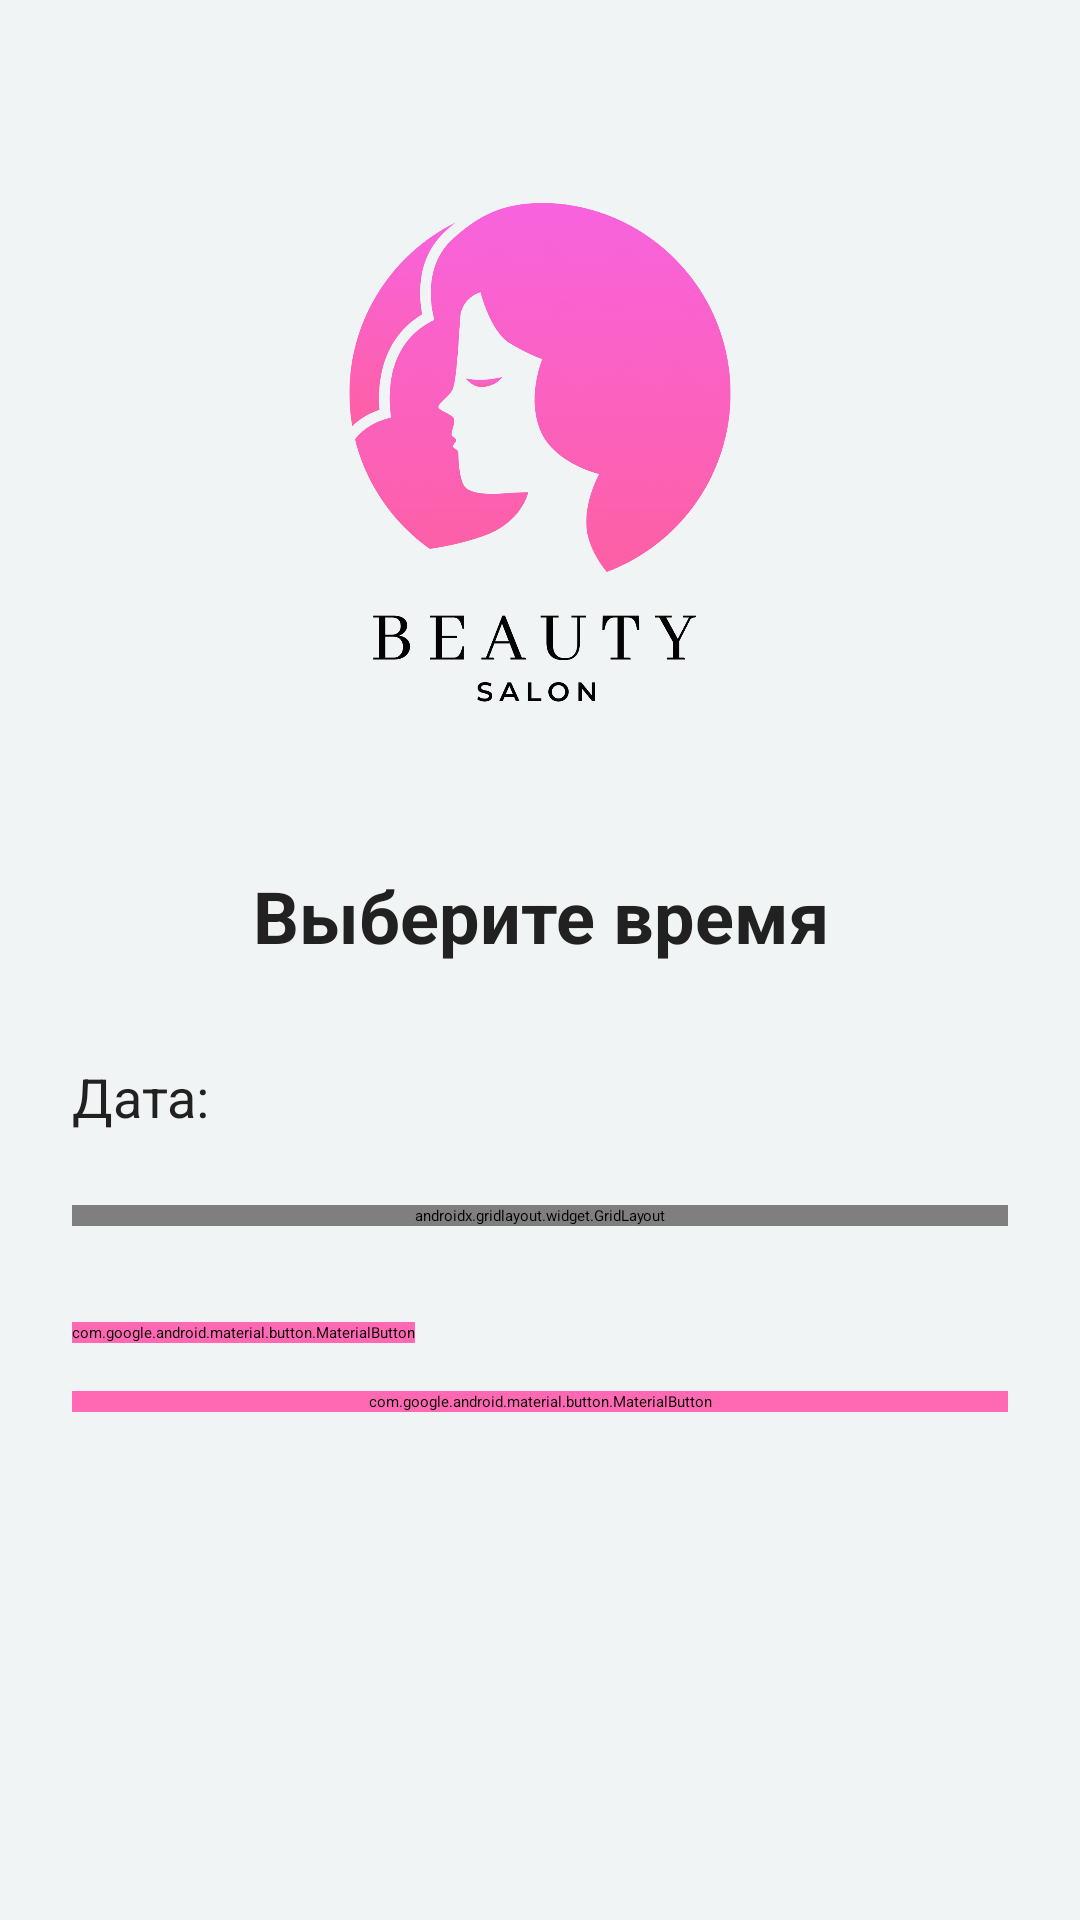

Reconstruct the res/layout file that produces this screen, plus the resources it refers to.
<!-- AndroidManifest.xml: application theme Theme.BS -->
<!-- res/layout/fragment_time_selection.xml -->
<?xml version="1.0" encoding="utf-8"?>
<ScrollView xmlns:android="http://schemas.android.com/apk/res/android"
    xmlns:app="http://schemas.android.com/apk/res-auto"
    android:layout_width="match_parent"
    android:layout_height="match_parent"
    android:padding="24dp"
    android:background="@color/colorBackground">

    <LinearLayout
        android:layout_width="match_parent"
        android:layout_height="wrap_content"
        android:orientation="vertical">

        
        <ImageView
            android:id="@+id/image_logo"
            android:layout_width="wrap_content"
            android:layout_height="265dp"
            android:layout_gravity="center"
            android:contentDescription="Логотип салона"
            android:src="@drawable/logo" />

        
        <TextView
            android:layout_width="match_parent"
            android:layout_height="wrap_content"
            android:text="Выберите время"
            android:textSize="24sp"
            android:textStyle="bold"
            android:textColor="@color/colorText"
            android:gravity="center"
            android:layout_marginBottom="32dp" />

        
        <TextView
            android:id="@+id/text_selected_date"
            android:layout_width="match_parent"
            android:layout_height="wrap_content"
            android:text="Дата:"
            android:textSize="18sp"
            android:textColor="@color/colorText"
            android:layout_marginBottom="24dp" />

        
        <TextView
            android:id="@+id/text_error"
            android:layout_width="match_parent"
            android:layout_height="wrap_content"
            android:textColor="@color/colorError"
            android:textSize="16sp"
            android:visibility="gone"
            android:layout_marginBottom="16dp" />

        
        <androidx.gridlayout.widget.GridLayout
            android:id="@+id/layout_time_slots"
            android:layout_width="match_parent"
            android:layout_height="wrap_content"
            app:columnCount="3"
            app:orientation="horizontal"
            android:layout_marginBottom="32dp" />

        
        <com.google.android.material.button.MaterialButton
            android:id="@+id/button_back"
            style="@style/CustomButton"
            android:layout_width="wrap_content"
            android:layout_height="wrap_content"
            android:text="Назад"
            android:textColor="@color/white"
            app:backgroundTint="@color/colorPrimary"
            android:layout_marginBottom="16dp" />

        
        <com.google.android.material.button.MaterialButton
            android:id="@+id/button_next"
            style="@style/CustomButton"
            android:layout_width="match_parent"
            android:layout_height="wrap_content"
            android:text="Далее →"
            android:textColor="@color/white"
            app:backgroundTint="@color/colorPrimary" />

    </LinearLayout>
</ScrollView>
<!-- resources referenced by this layout -->
<resources>
  <color name="colorBackground">#f1f4f5</color>
  <color name="colorError">#D32F2F</color>
  <color name="colorPrimary">#FF69B4</color>
  <color name="colorText">#212121</color>
  <color name="white">#FFFFFFFF</color>
  <!-- drawable logo: png bitmap (drawable, 96698 bytes) -->
  <style name="CustomButton" parent="Widget.MaterialComponents.Button">
          <item name="android:layout_width">match_parent</item>
          <item name="android:layout_height">60dp</item> 
          <item name="android:backgroundTint">@color/colorPrimary</item>
          <item name="android:textColor">@android:color/white</item>
          <item name="cornerRadius">12dp</item> 
          <item name="android:stateListAnimator">@animator/button_state</item> 
      </style>
</resources>
